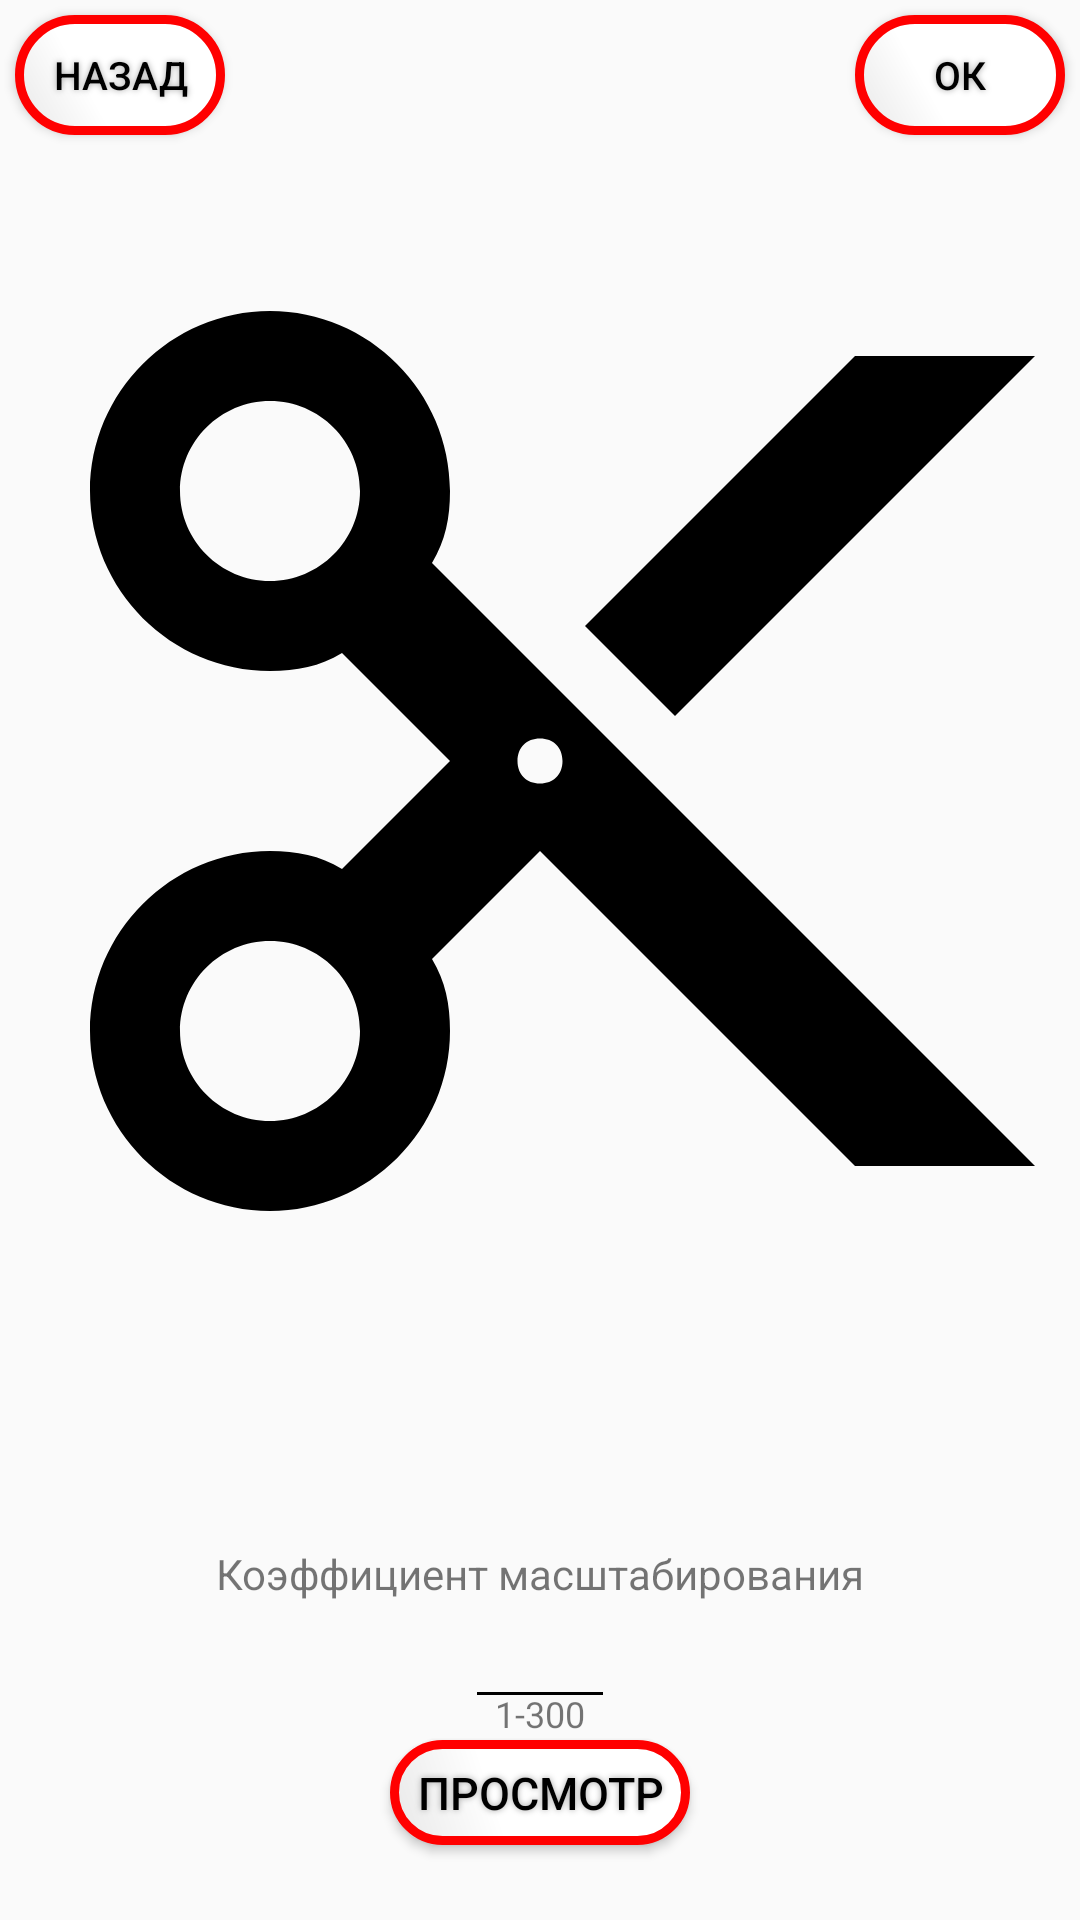

Layout XML and referenced resources for this Android screen:
<!-- AndroidManifest.xml: application theme AppTheme -->
<!-- res/layout/activity_mashtab.xml -->
<?xml version="1.0" encoding="utf-8"?>
<LinearLayout xmlns:android="http://schemas.android.com/apk/res/android"
    xmlns:app="http://schemas.android.com/apk/res-auto"
    xmlns:tools="http://schemas.android.com/tools"
    android:layout_width="match_parent"
    android:layout_height="match_parent"
    android:orientation="vertical"
    tools:context=".MainActivity">



    <RelativeLayout
        android:layout_width="match_parent"
        android:layout_height="50dp"
        android:orientation="horizontal">


        <Button
            android:id="@+id/button_back"
            android:layout_width="70dp"
            android:layout_height="40dp"
            android:layout_marginStart="5dp"
            android:layout_marginTop="5dp"
            android:background="@drawable/buttonshape"
            android:shadowColor="#A8A8A8"
            android:shadowDx="0"
            android:shadowDy="0"
            android:shadowRadius="5"
            android:text="назад"
            android:textSize="13sp"

            android:textColor="#000000"

            app:layout_constraintStart_toStartOf="parent"
            app:layout_constraintTop_toTopOf="parent" />

        <Button
            android:id="@+id/button_save"
            android:layout_width="70dp"
            android:layout_height="40dp"
            android:layout_marginEnd="5dp"
            android:layout_marginTop="5dp"
            android:background="@drawable/buttonshape"
            android:shadowColor="#A8A8A8"
            android:shadowDx="0"
            android:shadowDy="0"
            android:shadowRadius="5"
            android:text="ок"
            android:textSize="13sp"

            android:layout_alignParentRight="true"
            android:textColor="#000000"


            app:layout_constraintTop_toTopOf="parent" />

    </RelativeLayout>

    <RelativeLayout
        android:layout_width="match_parent"
        android:layout_height="match_parent"
        android:layout_weight="3"
        android:orientation="horizontal">

        <ImageView
            android:layout_marginStart="0dp"
            android:layout_marginTop="0dp"
            android:id="@+id/imageView"
            android:layout_width="383dp"
            android:layout_height="407dp"
            app:srcCompat="?android:attr/actionModeCutDrawable" />
    </RelativeLayout>



    <RelativeLayout

        android:layout_width="match_parent"
        android:layout_height="match_parent"
        android:layout_weight="8.5">

        <Button
            android:id="@+id/prosmotr_btn"
            android:layout_width="100dp"
            android:layout_height="35dp"
            android:layout_marginStart="5dp"
            android:layout_marginTop="70dp"
            android:background="@drawable/buttonshape"
            android:shadowColor="#A8A8A8"
            android:shadowDx="0"
            android:shadowDy="0"
            android:shadowRadius="5"
            android:text="просмотр"
            android:textSize="15sp"
            android:layout_centerHorizontal="true"
            android:textColor="#000000"

            app:layout_constraintStart_toStartOf="parent"
            app:layout_constraintTop_toTopOf="parent" />

        <TextView
            android:id="@+id/textView"
            android:layout_width="wrap_content"
            android:layout_height="wrap_content"
            android:layout_centerHorizontal="true"

            android:layout_marginTop="5dp"
            android:text="Коэффициент масштабирования"
            android:textSize="14sp" />

        <EditText
            android:id="@+id/koef"
            android:layout_width="50dp"
            android:layout_height="40dp"
            android:layout_centerHorizontal="true"
            android:layout_marginTop="23dp"
            android:ems="12"
            android:inputType="number" />

        <TextView
            android:id="@+id/textView1"
            android:layout_width="wrap_content"
            android:layout_height="wrap_content"
            android:layout_centerHorizontal="true"

            android:layout_marginTop="53dp"
            android:text="1-300"
            android:textSize="12sp" />


    </RelativeLayout>

</LinearLayout>
<!-- resources referenced by this layout -->
<resources>
  <!-- drawable buttonshape (drawable) -->
  <?xml version="1.0" encoding="utf-8"?>
  <shape xmlns:android="http://schemas.android.com/apk/res/android" android:shape="rectangle" >
      <corners
          android:radius="100dp"
          />
      <gradient
          android:angle="45"
          android:centerX="35%"
          android:centerColor="#FFFFFF"
          android:startColor="#E8E8E8"
          android:endColor="#FFFFFF"
          android:type="linear"
          />
      <padding
          android:left="0dp"
          android:top="0dp"
          android:right="0dp"
          android:bottom="0dp"
          />
      <size
          android:width="100dp"
          android:height="100dp"
          />
      <stroke
          android:width="3dp"
          android:color="#FF0000"
          />
  </shape>
  <style name="AppTheme" parent="Theme.AppCompat.DayNight.NoActionBar">
          
          <item name="colorPrimary">@android:color/background_light</item>
          <item name="colorPrimaryDark">?attr/colorBackgroundFloating</item>
          <item name="colorAccent">@android:color/holo_red_dark</item>
          <item name="android:colorForeground">@color/foreground_material_light</item>
          <item name="android:navigationBarColor">@android:color/holo_red_dark</item>
          <item name="android:textColorPrimary">@android:color/background_dark</item>
          <item name="android:textColorSecondary">?attr/actionMenuTextColor</item>
          <item name="android:statusBarColor">?attr/colorAccent</item>
          <item name="android:textColorPrimaryInverse">?attr/actionModeSplitBackground</item>
      </style>
  <color name="foreground_material_light">#000000</color>
</resources>
